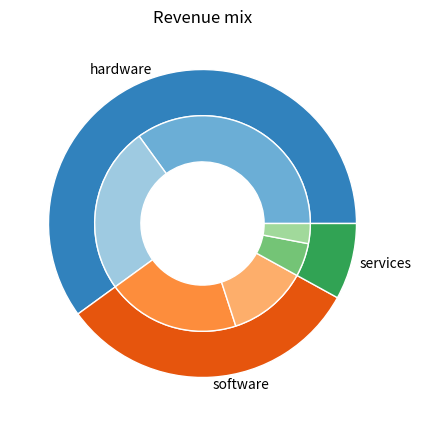

Write the Python code that produced this figure.
# Nested (sunburst-like) pie: categories in the outer ring, subcategories in the inner ring.
import numpy as np
import matplotlib.pyplot as plt

outer = np.array([60, 32, 8])
inner = np.array([35, 25, 20, 12, 5, 3])
cmap = plt.colormaps["tab20c"]
fig, ax = plt.subplots(figsize=(5, 5))
ax.pie(outer, radius=1, colors=cmap([0, 4, 8]), wedgeprops=dict(width=0.3, edgecolor="w"),
       labels=["hardware", "software", "services"], labeldistance=1.05)
ax.pie(inner, radius=0.7, colors=cmap([1, 2, 5, 6, 9, 10]), wedgeprops=dict(width=0.3, edgecolor="w"))
ax.set(aspect="equal", title="Revenue mix")
print(len(ax.patches))
fig.savefig("nested.png")
